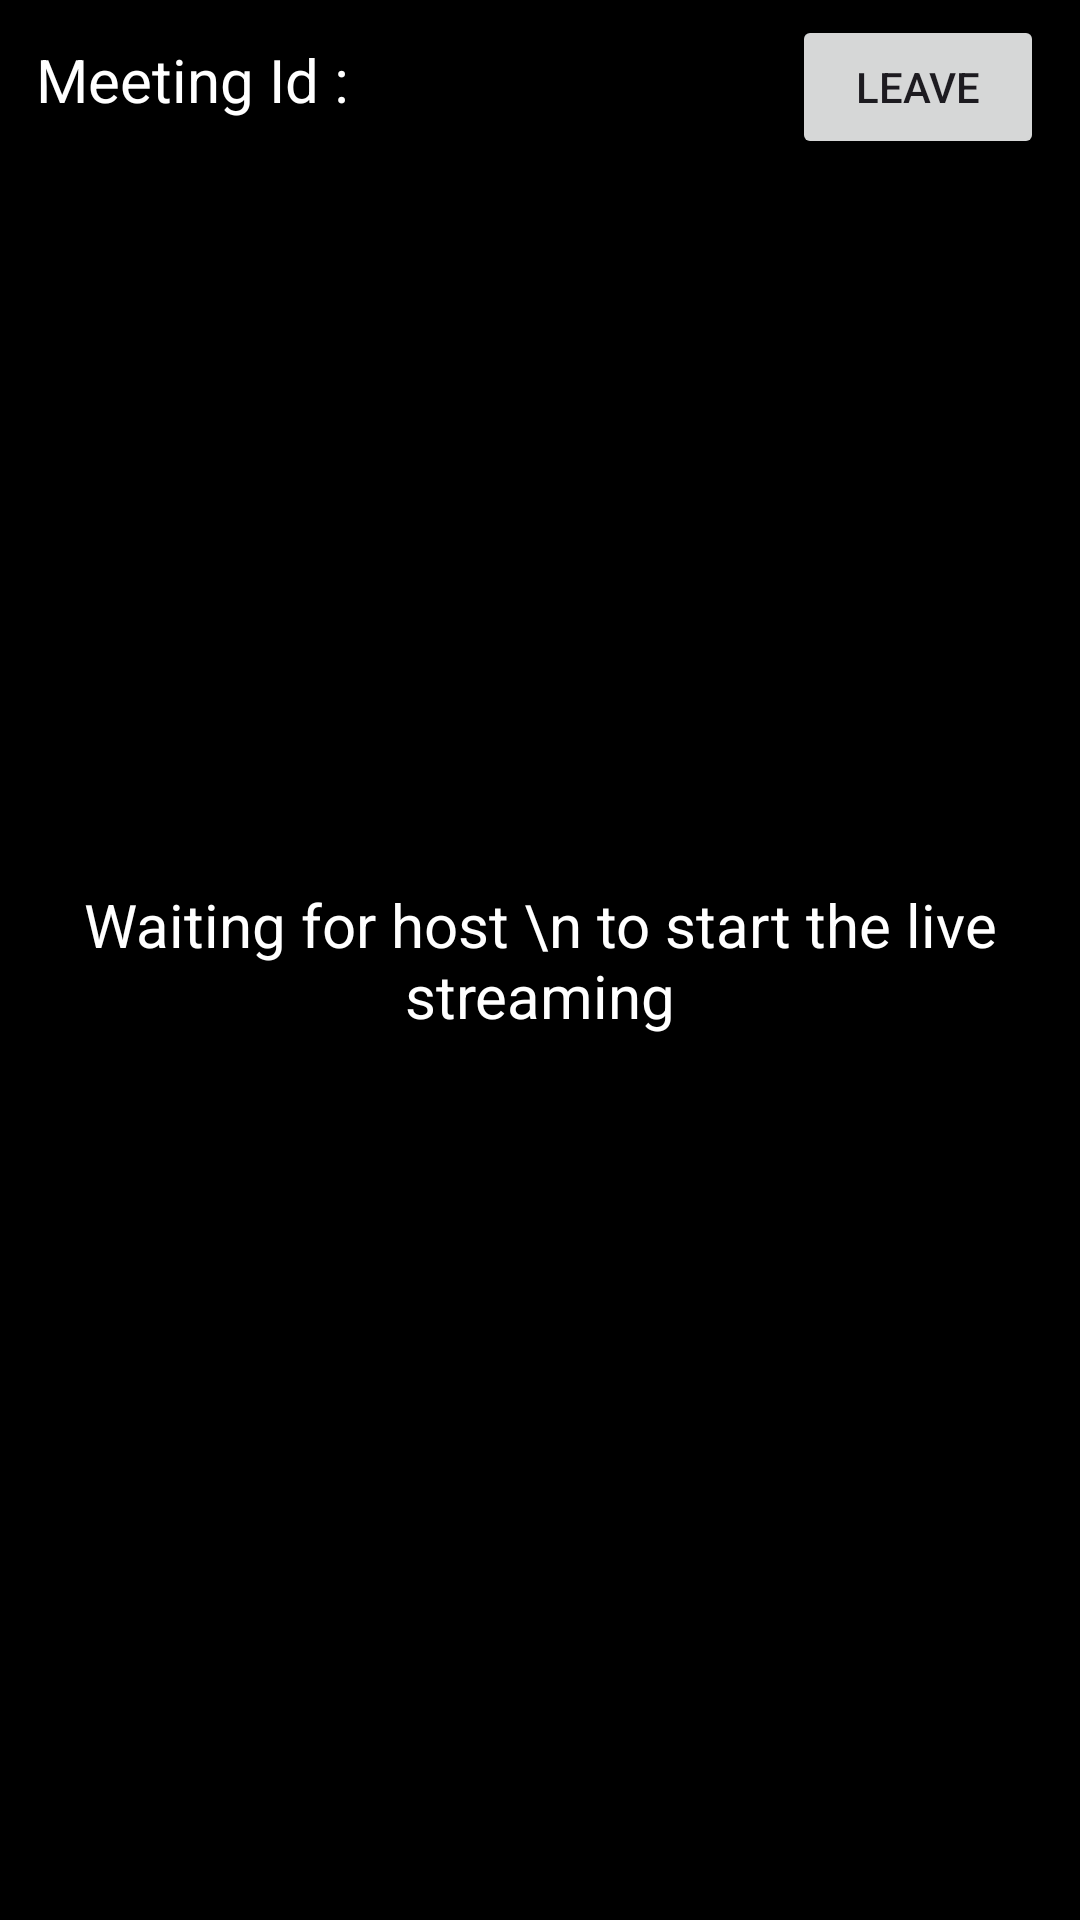

Android layout source for this screen:
<!-- AndroidManifest.xml: application theme Theme.AppBanHang1 -->
<!-- res/layout/fragment_viewerk.xml -->
<?xml version="1.0" encoding="utf-8"?>
<RelativeLayout xmlns:android="http://schemas.android.com/apk/res/android"
    xmlns:app="http://schemas.android.com/apk/res-auto"
    xmlns:tools="http://schemas.android.com/tools"
    android:layout_width="match_parent"
    android:layout_height="match_parent"
    android:background="@color/black"
    tools:context="activity.ViewerFragment">

    <LinearLayout
        android:id="@+id/meetingLayout"
        android:layout_width="match_parent"
        android:layout_height="wrap_content"
        android:paddingHorizontal="12sp"
        android:paddingVertical="5sp">

        <TextView
            android:id="@+id/meetingId"
            android:layout_width="0dp"
            android:layout_height="wrap_content"
            android:layout_weight="3"
            android:text="Meeting Id : "
            android:textColor="@color/white"
            android:textSize="20sp" />

        <Button
            android:id="@+id/btnLeave"
            android:layout_width="0dp"
            android:layout_height="wrap_content"
            android:layout_weight="1"
            android:text="Leave" />

    </LinearLayout>

    <TextView
        android:id="@+id/waitingLayout"
        android:layout_width="match_parent"
        android:layout_height="match_parent"
        android:text="Waiting for host \n to start the live streaming"
        android:textColor="@color/white"
        android:textFontWeight="700"
        android:textSize="20sp"
        android:gravity="center"/>

    <com.google.android.exoplayer2.ui.StyledPlayerView
        android:id="@+id/player_view"
        android:layout_width="match_parent"
        android:layout_height="match_parent"
        android:visibility="gone"
        app:resize_mode="fixed_width"
        app:show_buffering="when_playing"
        app:show_subtitle_button="false"
        app:use_artwork="false"
        app:show_next_button="false"
        app:show_previous_button="false"
        app:use_controller="true"
        android:layout_below="@id/meetingLayout"/>

</RelativeLayout>
<!-- resources referenced by this layout -->
<resources>
  <color name="black">#FF000000</color>
  <color name="white">#FFFFFFFF</color>
  <style name="Theme.AppBanHang1" parent="Base.Theme.AppBanHang1" />
  <style name="Base.Theme.AppBanHang1" parent="Theme.Material3.DayNight.NoActionBar">
          
          
      </style>
</resources>
